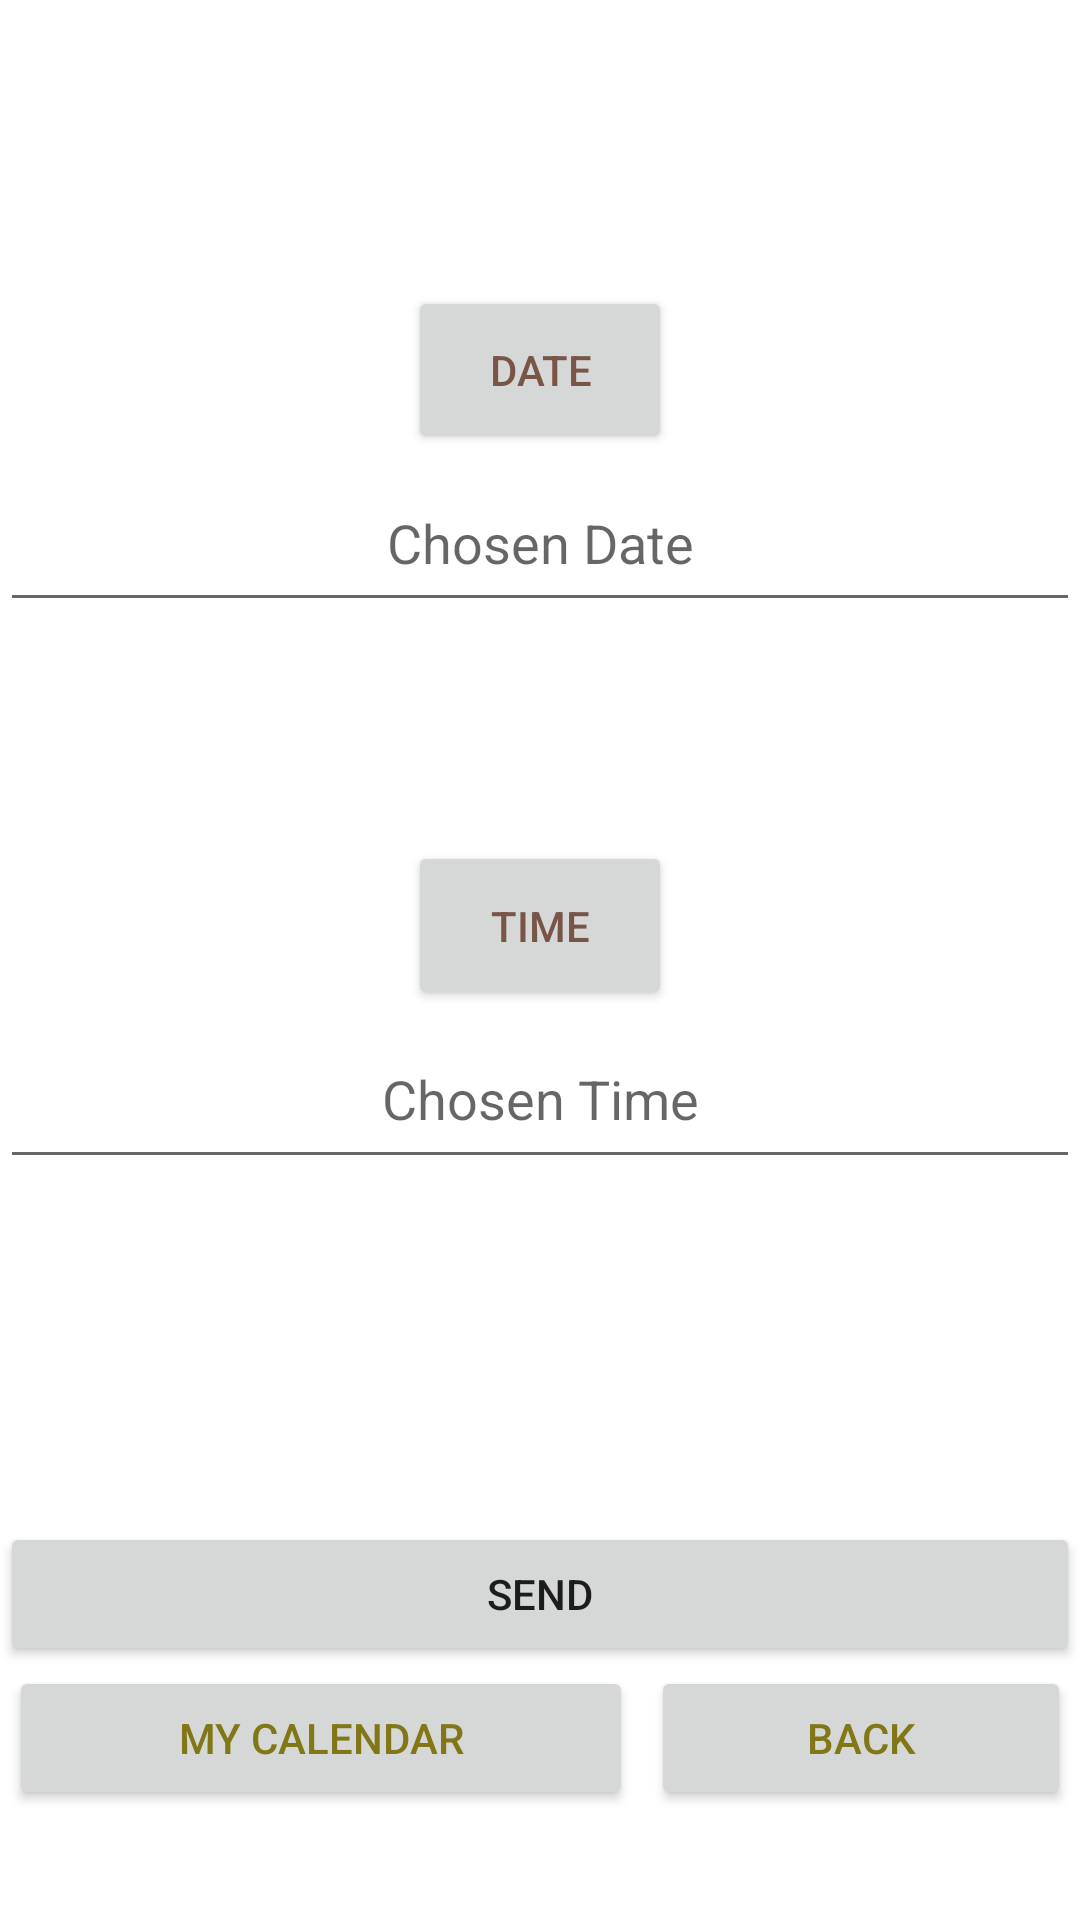

Write the Android layout XML for this screen, with the resource values it uses.
<!-- AndroidManifest.xml: application theme Theme.ReparaTech -->
<!-- res/layout/activity_repair_booking.xml -->
<?xml version="1.0" encoding="utf-8"?>
<LinearLayout xmlns:android="http://schemas.android.com/apk/res/android"
    xmlns:app="http://schemas.android.com/apk/res-auto"
    xmlns:tools="http://schemas.android.com/tools"
    android:id="@+id/RepairBooking"
    android:layout_width="match_parent"
    android:layout_height="match_parent"
    android:orientation="vertical">

    <FrameLayout
        android:id="@+id/myBooking"
        android:layout_width="match_parent"
        android:layout_height="match_parent"
        android:visibility="gone" />

    <View
        android:layout_width="match_parent"
        android:layout_height="0dp"
        android:layout_weight="0.17" />

    <Button
        android:id="@+id/btnDatePicker"
        android:layout_width="wrap_content"
        android:layout_height="0dp"
        android:layout_gravity="center"
        android:layout_weight="0.1"
        android:text="@string/btndate"
        android:textColor="#795548" />

    <EditText
        android:id="@+id/etDate"
        android:layout_width="match_parent"
        android:layout_height="0dp"
        android:layout_weight="0.1"
        android:autofillHints=""
        android:gravity="center"
        android:hint="@string/chosen_date"
        android:inputType="text"
        tools:ignore="TextFields,VisualLintTextFieldSize" />

    <View
        android:layout_width="match_parent"
        android:layout_height="0dp"
        android:layout_weight="0.13" />

    <Button
        android:id="@+id/btnTimePicker"
        android:layout_width="wrap_content"
        android:layout_height="0dp"
        android:layout_gravity="center"
        android:layout_weight="0.1"
        android:text="@string/txt_time"
        android:textColor="#795548" />

    <EditText
        android:id="@+id/etTime"
        android:layout_width="match_parent"
        android:layout_height="0dp"
        android:layout_weight="0.1"
        android:autofillHints=""
        android:gravity="center"
        android:hint="@string/chosen_time"
        android:inputType="text"
        tools:ignore="VisualLintTextFieldSize" />

    <View
        android:layout_width="match_parent"
        android:layout_height="0dp"
        android:layout_weight="0.15" />

    <Button
        android:id="@+id/btnSend"
        android:layout_width="match_parent"
        android:layout_height="wrap_content"
        android:layout_marginTop="30dp"
        android:text="@string/txt_send" />

    <LinearLayout
        style="?android:attr/buttonBarStyle"
        android:layout_width="match_parent"
        android:layout_height="0dp"
        android:layout_weight="0.1"
        android:orientation="horizontal">

        <Button
            android:id="@+id/btnMyCalendar"
            android:layout_width="208dp"
            android:layout_height="wrap_content"
            android:layout_marginLeft="3dp"
            android:layout_marginRight="3dp"
            android:text="@string/txt_my_calendar"
            android:textColor="#827717" />

        <Button
            android:id="@+id/btnBack"
            android:layout_width="match_parent"
            android:layout_height="wrap_content"
            android:layout_marginLeft="3dp"
            android:layout_marginRight="3dp"
            android:text="@string/txt_back"
            android:textColor="#827717"
            tools:ignore="VisualLintButtonSize" />

    </LinearLayout>

    <View
        android:layout_width="match_parent"
        android:layout_height="0dp"
        android:layout_weight="0.05" />
</LinearLayout>
<!-- resources referenced by this layout -->
<resources>
  <string name="btndate">Date</string>
  <string name="chosen_date">Chosen Date</string>
  <string name="chosen_time">Chosen Time</string>
  <string name="txt_back">Back</string>
  <string name="txt_my_calendar">My Calendar</string>
  <string name="txt_send">Send</string>
  <string name="txt_time">Time</string>
  <style name="Theme.ReparaTech" parent="Base.Theme.ReparaTech" />
  <style name="Base.Theme.ReparaTech" parent="Theme.MaterialComponents.DayNight.DarkActionBar">
          
          <item name="colorPrimary">@color/yellow</item>
      </style>
  <color name="yellow">#FFD333</color>
</resources>
